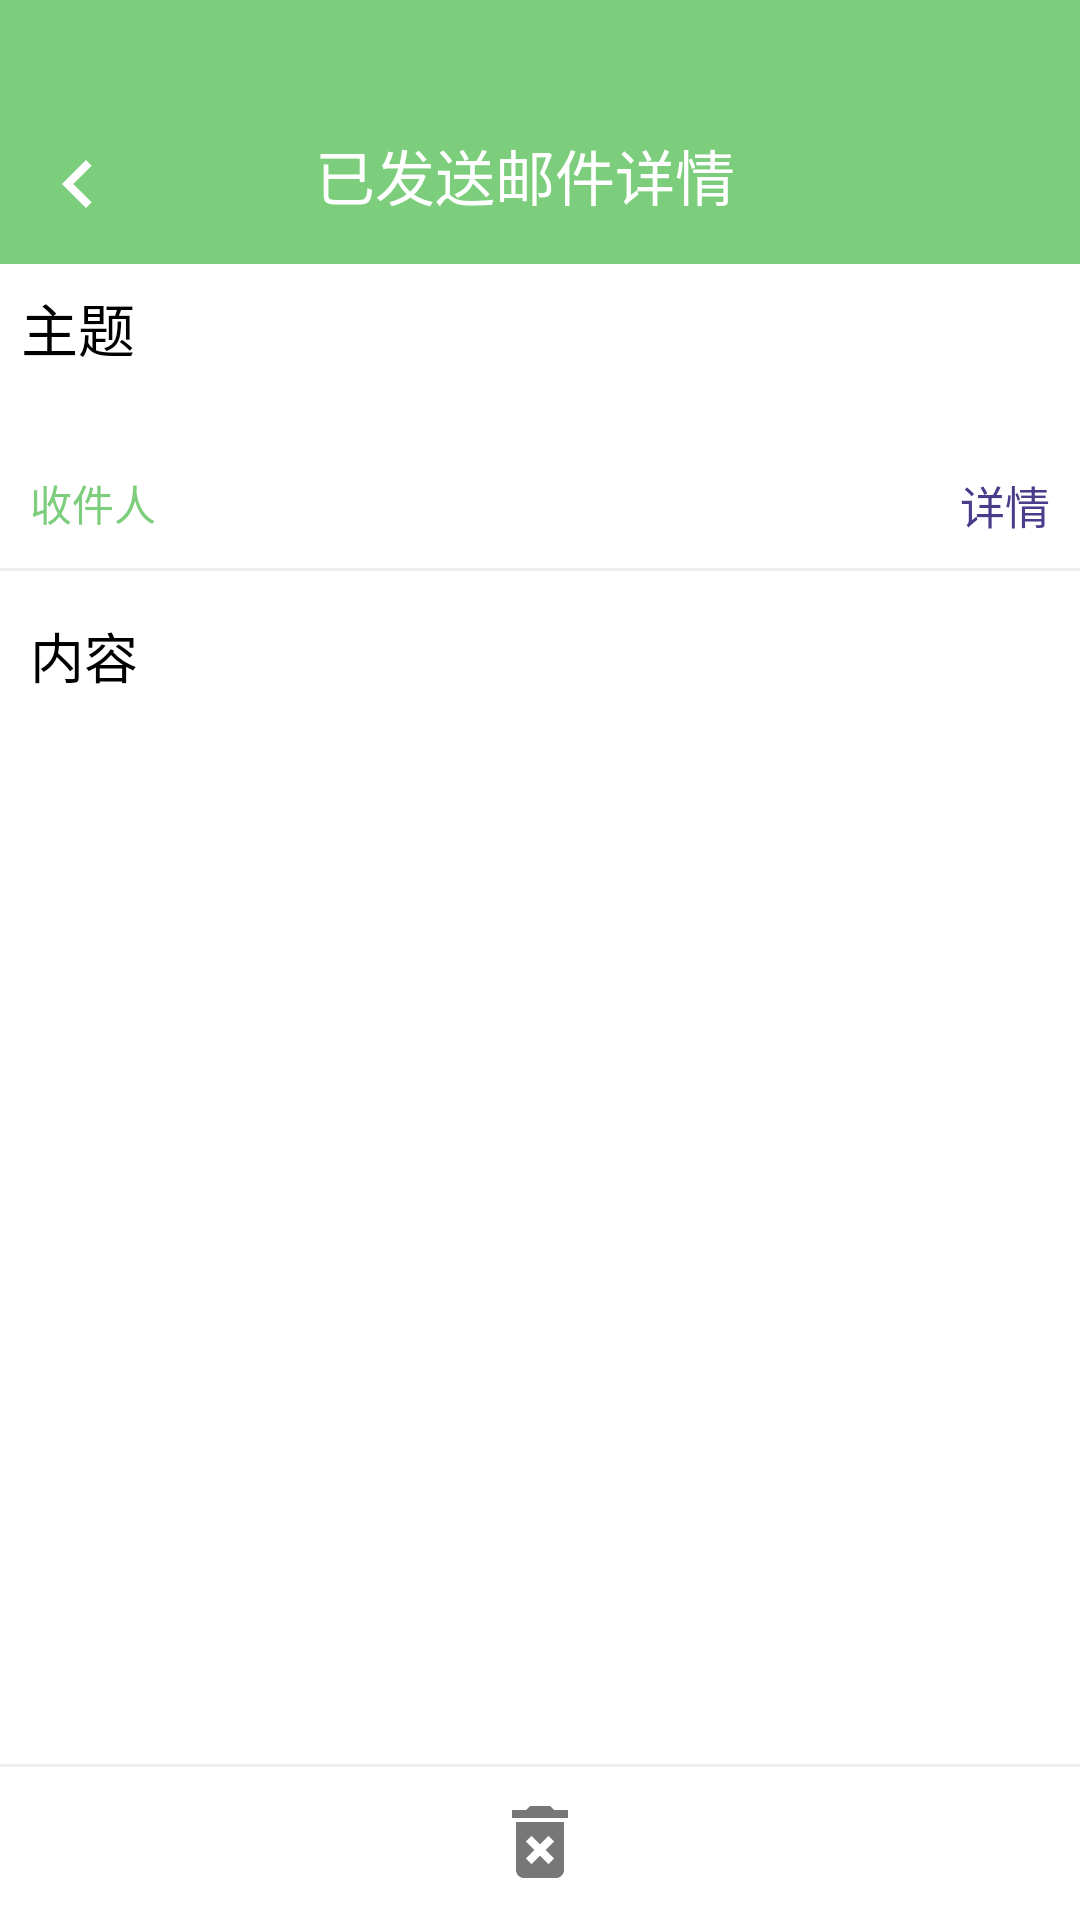

Produce the Android XML layout that renders to this screen, including the resource entries it uses.
<!-- AndroidManifest.xml: activity theme MyTheme -->
<!-- res/layout/sent_detail.xml -->
<?xml version="1.0" encoding="utf-8"?>
<androidx.coordinatorlayout.widget.CoordinatorLayout xmlns:android="http://schemas.android.com/apk/res/android"
    xmlns:app="http://schemas.android.com/apk/res-auto"
    android:layout_width="match_parent"
    android:layout_height="match_parent">

    <RelativeLayout
        android:layout_width="match_parent"
        android:layout_height="88dp"
        android:background="@color/green">

        <ImageView
            android:id="@+id/iv_return_sent_detail"
            android:layout_width="wrap_content"
            android:layout_height="wrap_content"
            android:layout_alignParentBottom="true"
            android:padding="10dp"
            android:src="@drawable/ic_keyboard_arrow_left_white_32dp" />

        <TextView
            android:layout_width="wrap_content"
            android:layout_height="wrap_content"
            android:layout_alignParentBottom="true"
            android:layout_centerHorizontal="true"
            android:padding="15dp"
            android:text="已发送邮件详情  "
            android:textColor="#FFFFFF"
            android:textSize="20sp" />

    </RelativeLayout>

    <LinearLayout
        android:layout_width="match_parent"
        android:layout_height="match_parent"
        android:layout_marginTop="88dp"
        android:orientation="vertical">

        <TextView
            android:id="@+id/tv_subject_sent_detail"
            android:layout_width="wrap_content"
            android:layout_height="wrap_content"
            android:ellipsize="end"
            android:lines="2"
            android:padding="7dp"
            android:text="主题"
            android:textColor="#000"
            android:textSize="19sp" />

        <LinearLayout
            android:layout_width="match_parent"
            android:layout_height="wrap_content"
            android:padding="5dp">

            <LinearLayout
                android:layout_width="0dp"
                android:layout_height="wrap_content"
                android:layout_weight="1"
                android:orientation="horizontal">

                <ViewStub
                    android:id="@+id/vs_sent_detail"
                    android:layout_width="match_parent"
                    android:layout_height="wrap_content"
                    android:layout="@layout/vs_sent_layout" />

                <TextView
                    android:id="@+id/tv_sender_show_detail_sent"
                    android:layout_width="wrap_content"
                    android:layout_height="wrap_content"
                    android:layout_marginStart="5dp"
                    android:text="收件人"
                    android:textColor="@color/green" />

            </LinearLayout>

            <TextView
                android:id="@+id/tv_detail_sent_detail"
                android:layout_width="wrap_content"
                android:layout_height="wrap_content"
                android:layout_marginEnd="5dp"
                android:text="详情"
                android:textColor="#483D8B"
                android:textSize="15sp" />

        </LinearLayout>

        <View
            android:layout_width="match_parent"
            android:layout_height="1dp"
            android:layout_marginTop="5dp"
            android:background="#eee" />

        <TextView
            android:id="@+id/tv_content_sent_detail"
            android:layout_width="match_parent"
            android:layout_height="wrap_content"
            android:layout_marginTop="5dp"
            android:padding="10dp"
            android:text="内容"
            android:textColor="#000"
            android:textSize="18sp" />

        <RelativeLayout
            android:layout_width="match_parent"
            android:layout_height="0dp"
            android:layout_weight="1">

            <ViewStub
                android:id="@+id/vs_attachment_sent_detail"
                android:layout_width="match_parent"
                android:layout_height="wrap_content"
                android:layout_alignTop="@+id/divide_sent_detail"
                android:layout="@layout/vs_attachment_info_layout"/>

            <View
                android:id="@+id/divide_sent_detail"
                android:layout_width="match_parent"
                android:layout_height="1dp"
                android:background="#eee"
                android:layout_alignTop="@+id/iv_delete_sent_detail"/>

            <ImageView
                android:id="@+id/iv_delete_sent_detail"
                android:layout_width="wrap_content"
                android:layout_height="wrap_content"
                android:layout_alignParentBottom="true"
                android:layout_centerHorizontal="true"
                android:padding="10dp"
                android:src="@drawable/ic_delete_forever_black_32dp" />
        </RelativeLayout>

    </LinearLayout>

</androidx.coordinatorlayout.widget.CoordinatorLayout>
<!-- res/layout/vs_sent_layout.xml (included above) -->
<?xml version="1.0" encoding="utf-8"?>
<LinearLayout xmlns:android="http://schemas.android.com/apk/res/android"
    android:layout_width="match_parent"
    android:layout_height="130dp"
    android:orientation="vertical">

    <LinearLayout
        android:layout_width="match_parent"
        android:layout_height="wrap_content"
        android:padding="10dp">

        <TextView
            android:layout_width="wrap_content"
            android:layout_height="wrap_content"
            android:text="发件人：1670617529@qq.com" />

        <TextView
            android:id="@+id/tv_sender_sent_detail"
            android:layout_width="wrap_content"
            android:layout_height="wrap_content"
            android:textColor="#444" />

    </LinearLayout>

    <LinearLayout
        android:layout_width="match_parent"
        android:layout_height="wrap_content"
        android:padding="10dp">

        <TextView
            android:layout_width="wrap_content"
            android:layout_height="wrap_content"
            android:text="收件人：" />

        <TextView
            android:id="@+id/tv_recipient_sent_detail_vs"
            android:layout_width="wrap_content"
            android:layout_height="wrap_content"
            android:textColor="#555" />

    </LinearLayout>

    <LinearLayout
        android:layout_width="match_parent"
        android:layout_height="wrap_content"
        android:padding="10dp">

        <TextView
            android:layout_width="wrap_content"
            android:layout_height="wrap_content"
            android:text="时间：" />

        <TextView
            android:id="@+id/tv_date_sent_detail"
            android:layout_width="wrap_content"
            android:layout_height="wrap_content"
            android:textColor="#444" />

    </LinearLayout>

</LinearLayout>
<!-- res/layout/vs_attachment_info_layout.xml (included above) -->
<?xml version="1.0" encoding="utf-8"?>
<LinearLayout xmlns:android="http://schemas.android.com/apk/res/android"
    android:id="@+id/ll_attachment_box"
    android:layout_width="match_parent"
    android:layout_height="wrap_content"
    android:background="@drawable/item_selector_attachment"
    android:padding="10dp">


    <ImageView
        android:id="@+id/iv_logo_attachment_info"
        android:layout_width="50dp"
        android:layout_height="50dp"
        android:src="@drawable/user_1" />

    <LinearLayout
        android:layout_width="0dp"
        android:layout_height="match_parent"
        android:layout_marginStart="15dp"
        android:layout_weight="1"
        android:orientation="vertical">

        <TextView
            android:id="@+id/tv_name_attachment_info"
            android:layout_width="wrap_content"
            android:layout_height="wrap_content"
            android:text="name.jpg"
            android:textColor="#555"
            android:textSize="18sp" />

        <TextView
            android:id="@+id/tv_size_attachment_info"
            android:layout_width="wrap_content"
            android:layout_height="wrap_content"
            android:layout_marginTop="3dp"
            android:text="100.k" />
    </LinearLayout>

    <TextView
        android:layout_width="wrap_content"
        android:layout_height="wrap_content"
        android:layout_marginTop="12dp"
        android:text="附件信息"
        android:textSize="12sp" />

</LinearLayout>
<!-- resources referenced by this layout -->
<resources>
  <color name="green">#7CCD7C</color>
  <!-- drawable ic_delete_forever_black_32dp (drawable) -->
  <vector android:height="32dp" android:tint="#777777"
      android:viewportHeight="24.0" android:viewportWidth="24.0"
      android:width="32dp" xmlns:android="http://schemas.android.com/apk/res/android">
      <path android:fillColor="#FF000000" android:pathData="M6,19c0,1.1 0.9,2 2,2h8c1.1,0 2,-0.9 2,-2L18,7L6,7v12zM8.46,11.88l1.41,-1.41L12,12.59l2.12,-2.12 1.41,1.41L13.41,14l2.12,2.12 -1.41,1.41L12,15.41l-2.12,2.12 -1.41,-1.41L10.59,14l-2.13,-2.12zM15.5,4l-1,-1h-5l-1,1L5,4v2h14L19,4z"/>
  </vector>
  <!-- drawable ic_keyboard_arrow_left_white_32dp (drawable) -->
  <vector android:height="32dp" android:tint="#FFFFFF"
      android:viewportHeight="24.0" android:viewportWidth="24.0"
      android:width="32dp" xmlns:android="http://schemas.android.com/apk/res/android">
      <path android:fillColor="#FF000000" android:pathData="M15.41,16.09l-4.58,-4.59 4.58,-4.59L14,5.5l-6,6 6,6z"/>
  </vector>
  <!-- drawable item_selector_attachment (drawable) -->
  <?xml version="1.0" encoding="utf-8"?>
  <selector xmlns:android="http://schemas.android.com/apk/res/android">
      <item android:drawable="@color/item_selected" android:state_pressed="false" />
      <item android:drawable="@android:color/transparent" android:state_pressed="true" />
  </selector>
  <style name="MyTheme" parent="AppTheme">
  
          <item name="android:statusBarColor">@android:color/transparent</item>
          <item name="android:windowTranslucentNavigation">true</item>
          <item name="android:windowTranslucentStatus">false</item>
      </style>
  <color name="item_selected">#eee</color>
</resources>
